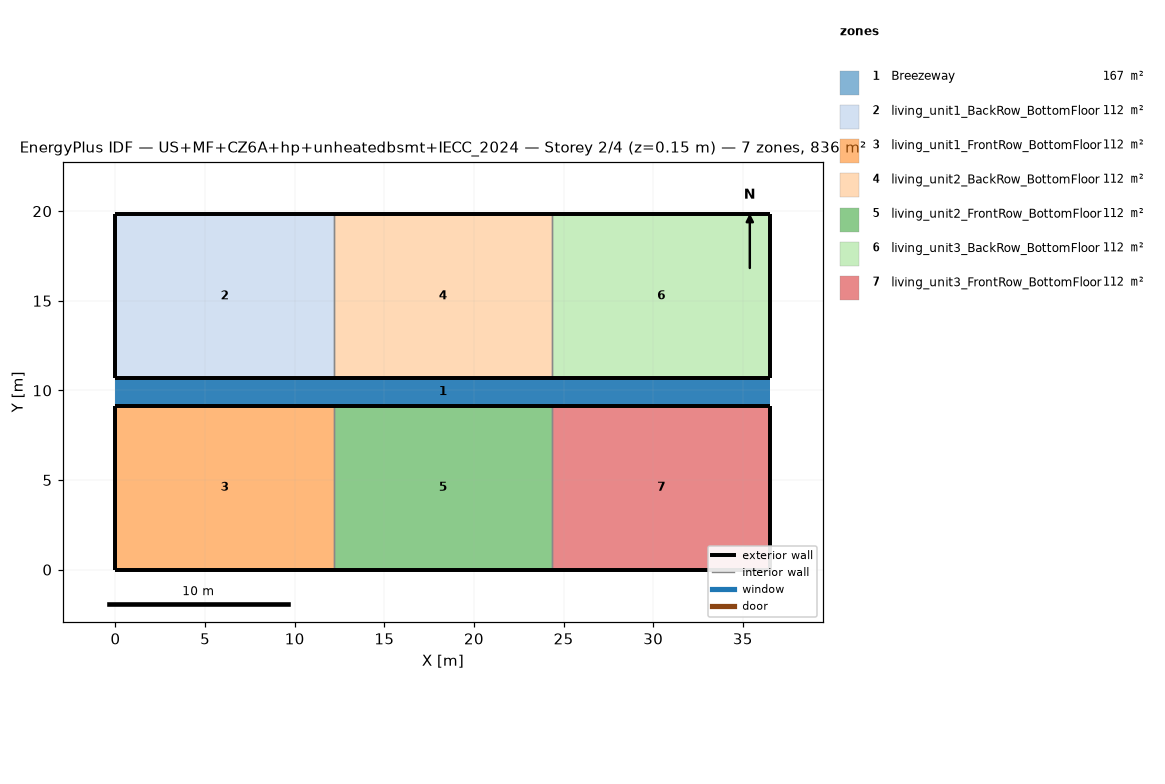
=== STOREY PLAN SPEC (per zone: floor XY polygon, exterior-wall plan segments, windows/doors) ===
zone 1: Breezeway  (167.0 m²)
  floor: (36.54, 9.16) (0.00, 9.16) (0.00, 10.68) (36.54, 10.68)
  floor: (36.54, 9.16) (0.00, 9.16) (0.00, 10.68) (36.54, 10.68)
  floor: (36.54, 9.16) (0.00, 9.16) (0.00, 10.68) (36.54, 10.68)
zone 2: living_unit1_BackRow_BottomFloor  (111.5 m²)
  floor: (12.18, 10.68) (0.00, 10.68) (0.00, 19.84) (12.18, 19.84)
  exterior wall: (0.00, 10.68) – (12.18, 10.68)  [12.2 m]
  exterior wall: (12.18, 19.84) – (0.00, 19.84)  [12.2 m]
  exterior wall: (0.00, 19.84) – (0.00, 10.68)  [9.2 m]
  interior walls: 1
zone 3: living_unit1_FrontRow_BottomFloor  (111.5 m²)
  floor: (12.18, 0.00) (0.00, 0.00) (0.00, 9.16) (12.18, 9.16)
  exterior wall: (0.00, 0.00) – (12.18, 0.00)  [12.2 m]
  exterior wall: (12.18, 9.16) – (0.00, 9.16)  [12.2 m]
  exterior wall: (0.00, 9.16) – (0.00, 0.00)  [9.2 m]
  interior walls: 1
zone 4: living_unit2_BackRow_BottomFloor  (111.5 m²)
  floor: (24.36, 10.68) (12.18, 10.68) (12.18, 19.84) (24.36, 19.84)
  exterior wall: (12.18, 10.68) – (24.36, 10.68)  [12.2 m]
  exterior wall: (24.36, 19.84) – (12.18, 19.84)  [12.2 m]
  interior walls: 2
zone 5: living_unit2_FrontRow_BottomFloor  (111.5 m²)
  floor: (24.36, 0.00) (12.18, 0.00) (12.18, 9.16) (24.36, 9.16)
  exterior wall: (12.18, 0.00) – (24.36, 0.00)  [12.2 m]
  exterior wall: (24.36, 9.16) – (12.18, 9.16)  [12.2 m]
  interior walls: 2
zone 6: living_unit3_BackRow_BottomFloor  (111.5 m²)
  floor: (36.54, 10.68) (24.36, 10.68) (24.36, 19.84) (36.54, 19.84)
  exterior wall: (24.36, 10.68) – (36.54, 10.68)  [12.2 m]
  exterior wall: (36.54, 10.68) – (36.54, 19.84)  [9.2 m]
  exterior wall: (36.54, 19.84) – (24.36, 19.84)  [12.2 m]
  interior walls: 1
zone 7: living_unit3_FrontRow_BottomFloor  (111.5 m²)
  floor: (36.54, 0.00) (24.36, 0.00) (24.36, 9.16) (36.54, 9.16)
  exterior wall: (24.36, 0.00) – (36.54, 0.00)  [12.2 m]
  exterior wall: (36.54, 0.00) – (36.54, 9.16)  [9.2 m]
  exterior wall: (36.54, 9.16) – (24.36, 9.16)  [12.2 m]
  interior walls: 1

=== DERIVED (storey summary) ===
Building: US+MF+CZ6A+hp+unheatedbsmt+IECC_2024
Storey: 2 of 4  (floor level z = 0.15 m)
Storey gross floor area: 836.2 m²
Zones on this storey: 7
  - Breezeway: floor 167.0 m²
  - living_unit1_BackRow_BottomFloor: floor 111.5 m²; exterior wall 33.5 m (86.9 m²); WWR 0.0%
  - living_unit1_FrontRow_BottomFloor: floor 111.5 m²; exterior wall 33.5 m (86.9 m²); WWR 0.0%
  - living_unit2_BackRow_BottomFloor: floor 111.5 m²; exterior wall 24.4 m (63.1 m²); WWR 0.0%
  - living_unit2_FrontRow_BottomFloor: floor 111.5 m²; exterior wall 24.4 m (63.1 m²); WWR 0.0%
  - living_unit3_BackRow_BottomFloor: floor 111.5 m²; exterior wall 33.5 m (86.9 m²); WWR 0.0%
  - living_unit3_FrontRow_BottomFloor: floor 111.5 m²; exterior wall 33.5 m (86.9 m²); WWR 0.0%
Zone adjacency (shared interzone walls):
  - living_unit1_BackRow_BottomFloor ↔ living_unit2_BackRow_BottomFloor
  - living_unit1_FrontRow_BottomFloor ↔ living_unit2_FrontRow_BottomFloor
  - living_unit2_BackRow_BottomFloor ↔ living_unit3_BackRow_BottomFloor
  - living_unit2_FrontRow_BottomFloor ↔ living_unit3_FrontRow_BottomFloor